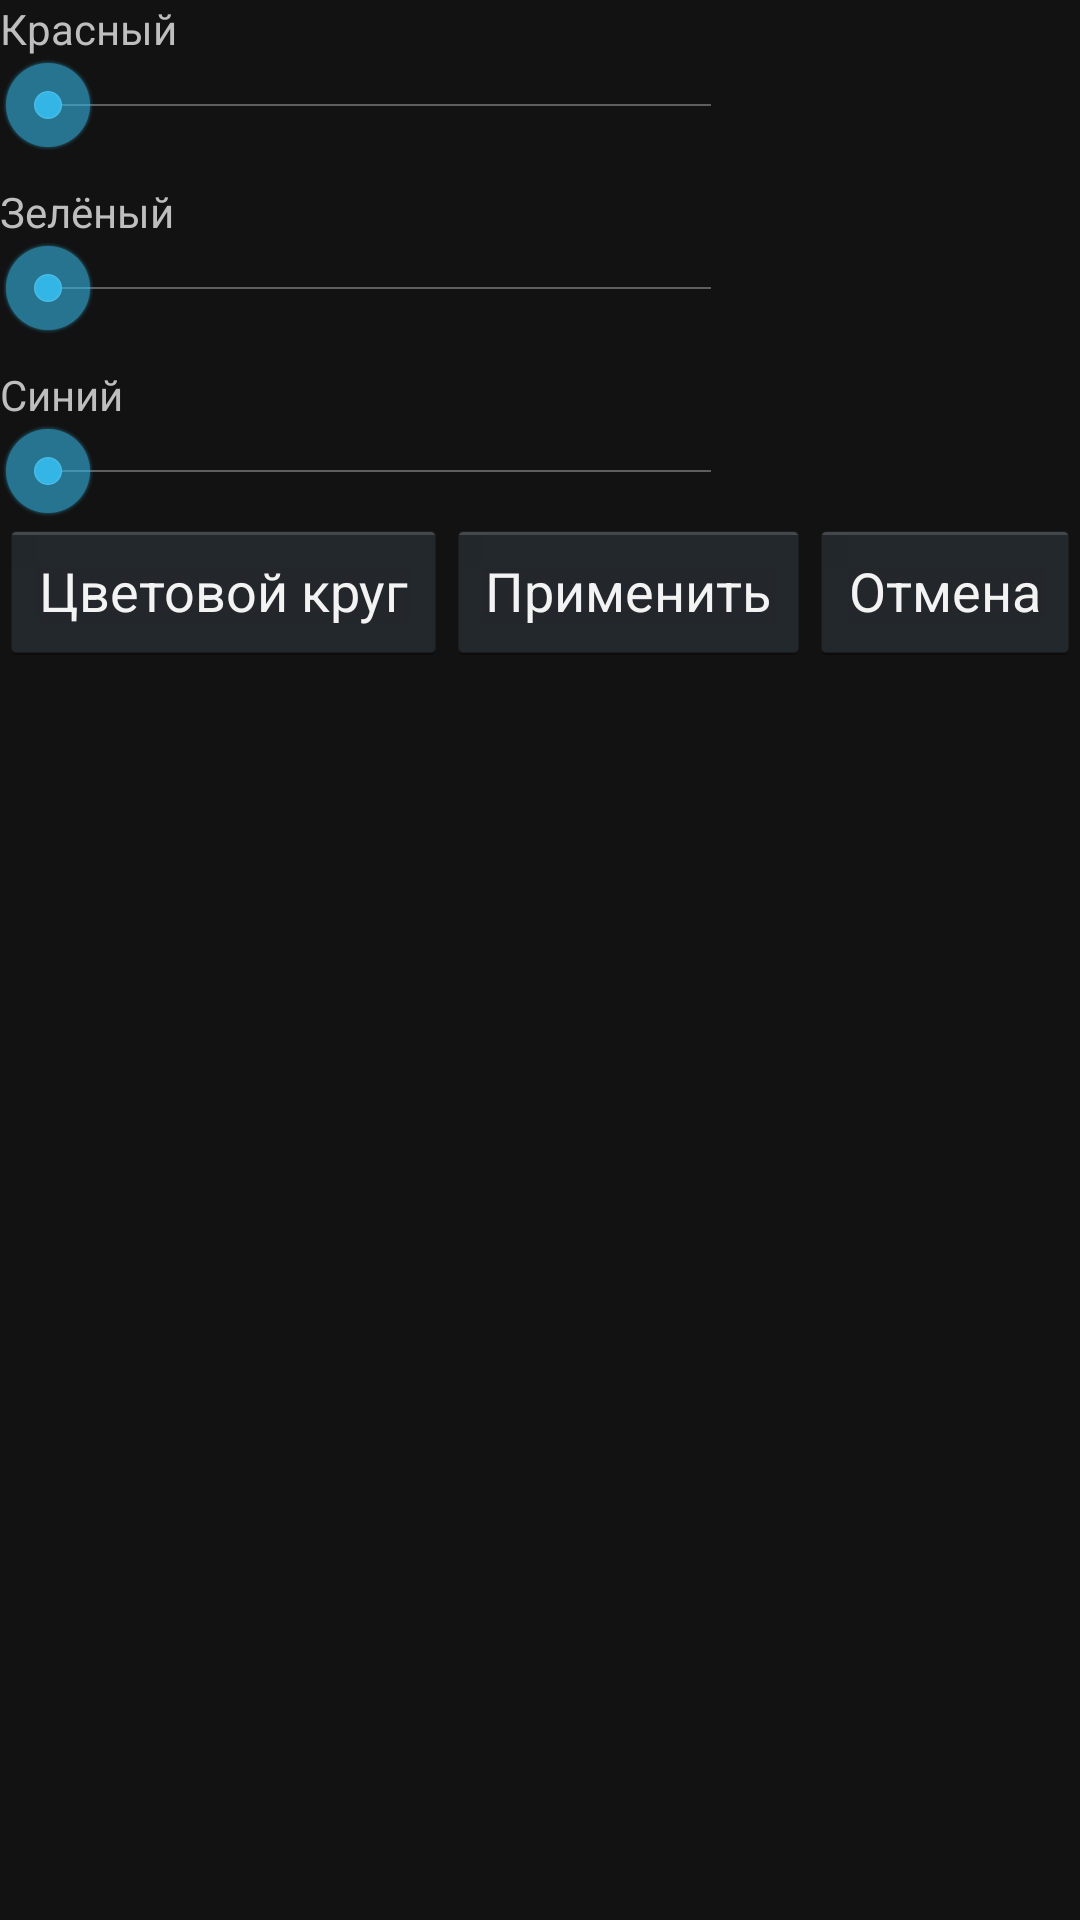

Layout XML and referenced resources for this Android screen:
<!-- AndroidManifest.xml: application theme MyTheme -->
<!-- res/layout/color_picker.xml -->
<?xml version="1.0" encoding="utf-8"?>
<LinearLayout android:orientation="vertical" android:layout_width="match_parent" android:layout_height="wrap_content"
  xmlns:android="http://schemas.android.com/apk/res/android">
    <LinearLayout android:orientation="horizontal" android:layout_width="match_parent" android:layout_height="wrap_content" android:minWidth="240.0sp">
        <LinearLayout android:orientation="vertical" android:id="@id/LinearLayout01" android:layout_width="wrap_content" android:layout_height="match_parent" android:layout_weight="4.0">
            <TextView android:id="@id/TextViewRed" android:layout_width="wrap_content" android:layout_height="wrap_content" android:text="@string/TextViewRed" />
            <SeekBar android:id="@id/SeekBarRed" android:layout_width="match_parent" android:layout_height="wrap_content" android:max="255" />
            <TextView android:id="@id/TextViewGreen" android:layout_width="wrap_content" android:layout_height="wrap_content" android:layout_marginTop="10.0sp" android:text="@string/TextViewGreen" />
            <SeekBar android:id="@id/SeekBarGreen" android:layout_width="match_parent" android:layout_height="wrap_content" android:max="255" />
            <TextView android:id="@id/TextViewBlue" android:layout_width="wrap_content" android:layout_height="wrap_content" android:layout_marginTop="10.0sp" android:text="@string/TextViewBlue" />
            <SeekBar android:id="@id/SeekBarBlue" android:layout_width="match_parent" android:layout_height="wrap_content" android:max="255" />
        </LinearLayout>
        <LinearLayout android:layout_gravity="center_vertical" android:id="@id/LinearLayoutSample" android:layout_width="wrap_content" android:layout_height="match_parent" android:layout_margin="5.0sp" android:layout_weight="2.0" />
    </LinearLayout>
    <LinearLayout android:orientation="horizontal" android:id="@id/LinearLayout02" android:layout_width="match_parent" android:layout_height="wrap_content">
        <Button android:id="@id/ButtonSelectColor" android:layout_width="wrap_content" android:layout_height="wrap_content" android:text="@string/LabelSelectColorCircle" android:layout_weight="1.0" />
        <Button android:id="@id/ButtonApply" android:layout_width="wrap_content" android:layout_height="wrap_content" android:text="@string/LabelApply" android:layout_weight="1.0" />
        <Button android:id="@id/ButtonCancel" android:layout_width="wrap_content" android:layout_height="wrap_content" android:text="@string/LabelCancel" android:layout_weight="1.0" />
    </LinearLayout>
</LinearLayout>
<!-- resources referenced by this layout -->
<resources>
  <string name="LabelApply">Применить</string>
  <string name="LabelCancel">Отмена</string>
  <string name="LabelSelectColorCircle">Цветовой круг</string>
  <string name="TextViewBlue">Синий</string>
  <string name="TextViewGreen">Зелёный</string>
  <string name="TextViewRed">Красный</string>
  <style name="MyTheme" parent="@android:style/Theme.Holo.NoActionBar">
      <item name="android:windowBackground">#121212</item>
      <item name="android:colorBackground">#121212</item>
      <item name="android:textColorPrimary">#F5F5F5</item>
      <item name="android:textColorSecondary">#B3B3B3</item>
      <item name="android:windowNoTitle">true</item>
      <item name="android:seekBarStyle">@style/RedesignSeekBar</item>
    </style>
  <style name="RedesignSeekBar" parent="@android:style/Widget.Holo.SeekBar">
  <item name="android:minHeight">20dp</item><item name="android:maxHeight">1000dp</item>
  </style>
</resources>
